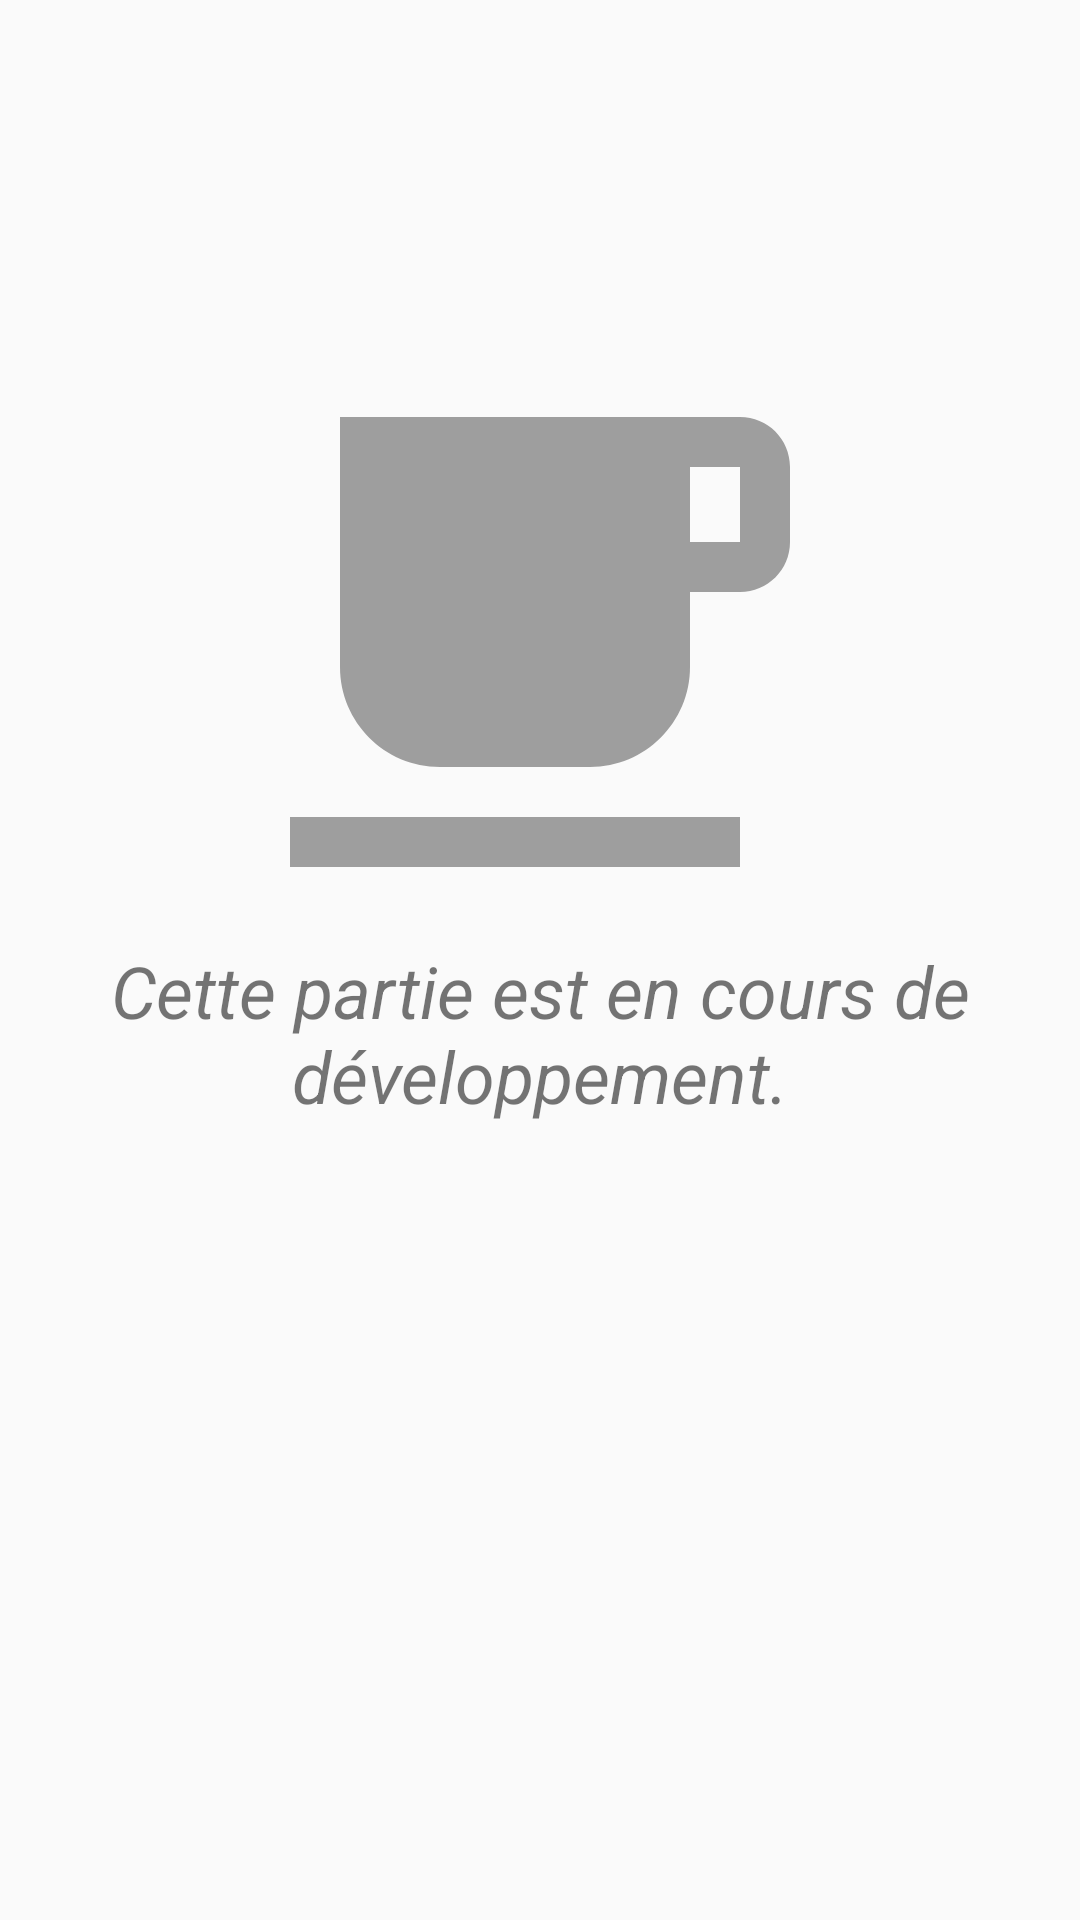

Here is an Android app screen rendered from its layout file. Give the layout XML and the strings, colors and styles it references.
<!-- AndroidManifest.xml: application theme AppTheme -->
<!-- res/layout/not_created.xml -->
<?xml version="1.0" encoding="utf-8"?>
<RelativeLayout xmlns:android="http://schemas.android.com/apk/res/android"
    xmlns:app="http://schemas.android.com/apk/res-auto"
    android:orientation="vertical"
    android:layout_width="match_parent"
    android:layout_height="match_parent"
    android:weightSum="1">

    <TextView
        android:text="Cette partie est en cours de développement."
        android:layout_width="match_parent"
        android:layout_height="wrap_content"
        android:id="@+id/textView5"
        android:textSize="24sp"
        android:textStyle="normal|italic"
        android:textAlignment="center"
        android:layout_below="@+id/imageView8"
        android:layout_alignParentLeft="true"
        android:layout_alignParentStart="true"
        android:gravity="center" />

    <ImageView
        android:layout_width="match_parent"
        android:layout_height="200dp"
        app:srcCompat="@drawable/ic_cafe"
        android:id="@+id/imageView8"
        android:layout_weight="0.36"
        android:layout_marginTop="114dp"
        android:layout_alignParentTop="true"
        android:layout_alignParentLeft="true"
        android:layout_alignParentStart="true" />
</RelativeLayout>
<!-- resources referenced by this layout -->
<resources>
  <!-- drawable ic_cafe (drawable) -->
  <vector xmlns:android="http://schemas.android.com/apk/res/android"
          android:width="24dp"
          android:height="24dp"
          android:viewportWidth="24.0"
          android:viewportHeight="24.0">
      <path
          android:fillColor="#8a515151"
          android:pathData="M20,3L4,3v10c0,2.21 1.79,4 4,4h6c2.21,0 4,-1.79 4,-4v-3h2c1.11,0 2,-0.89 2,-2L22,5c0,-1.11 -0.89,-2 -2,-2zM20,8h-2L18,5h2v3zM2,21h18v-2L2,19v2z"/>
  </vector>
  <style name="AppTheme" parent="Theme.AppCompat.Light.DarkActionBar">
          
          <item name="colorPrimary">@color/colorPrimary</item>
          <item name="colorPrimaryDark">@color/colorPrimaryDark</item>
          <item name="colorAccent">@color/colorAccent</item>
          <item name="android:windowBackground">@color/windowBackground</item>
      </style>
  <color name="colorPrimary">#009688</color>
  <color name="colorPrimaryDark">#00695C</color>
  <color name="colorAccent">#FF9800</color>
  <color name="windowBackground">#fafafa</color>
</resources>
